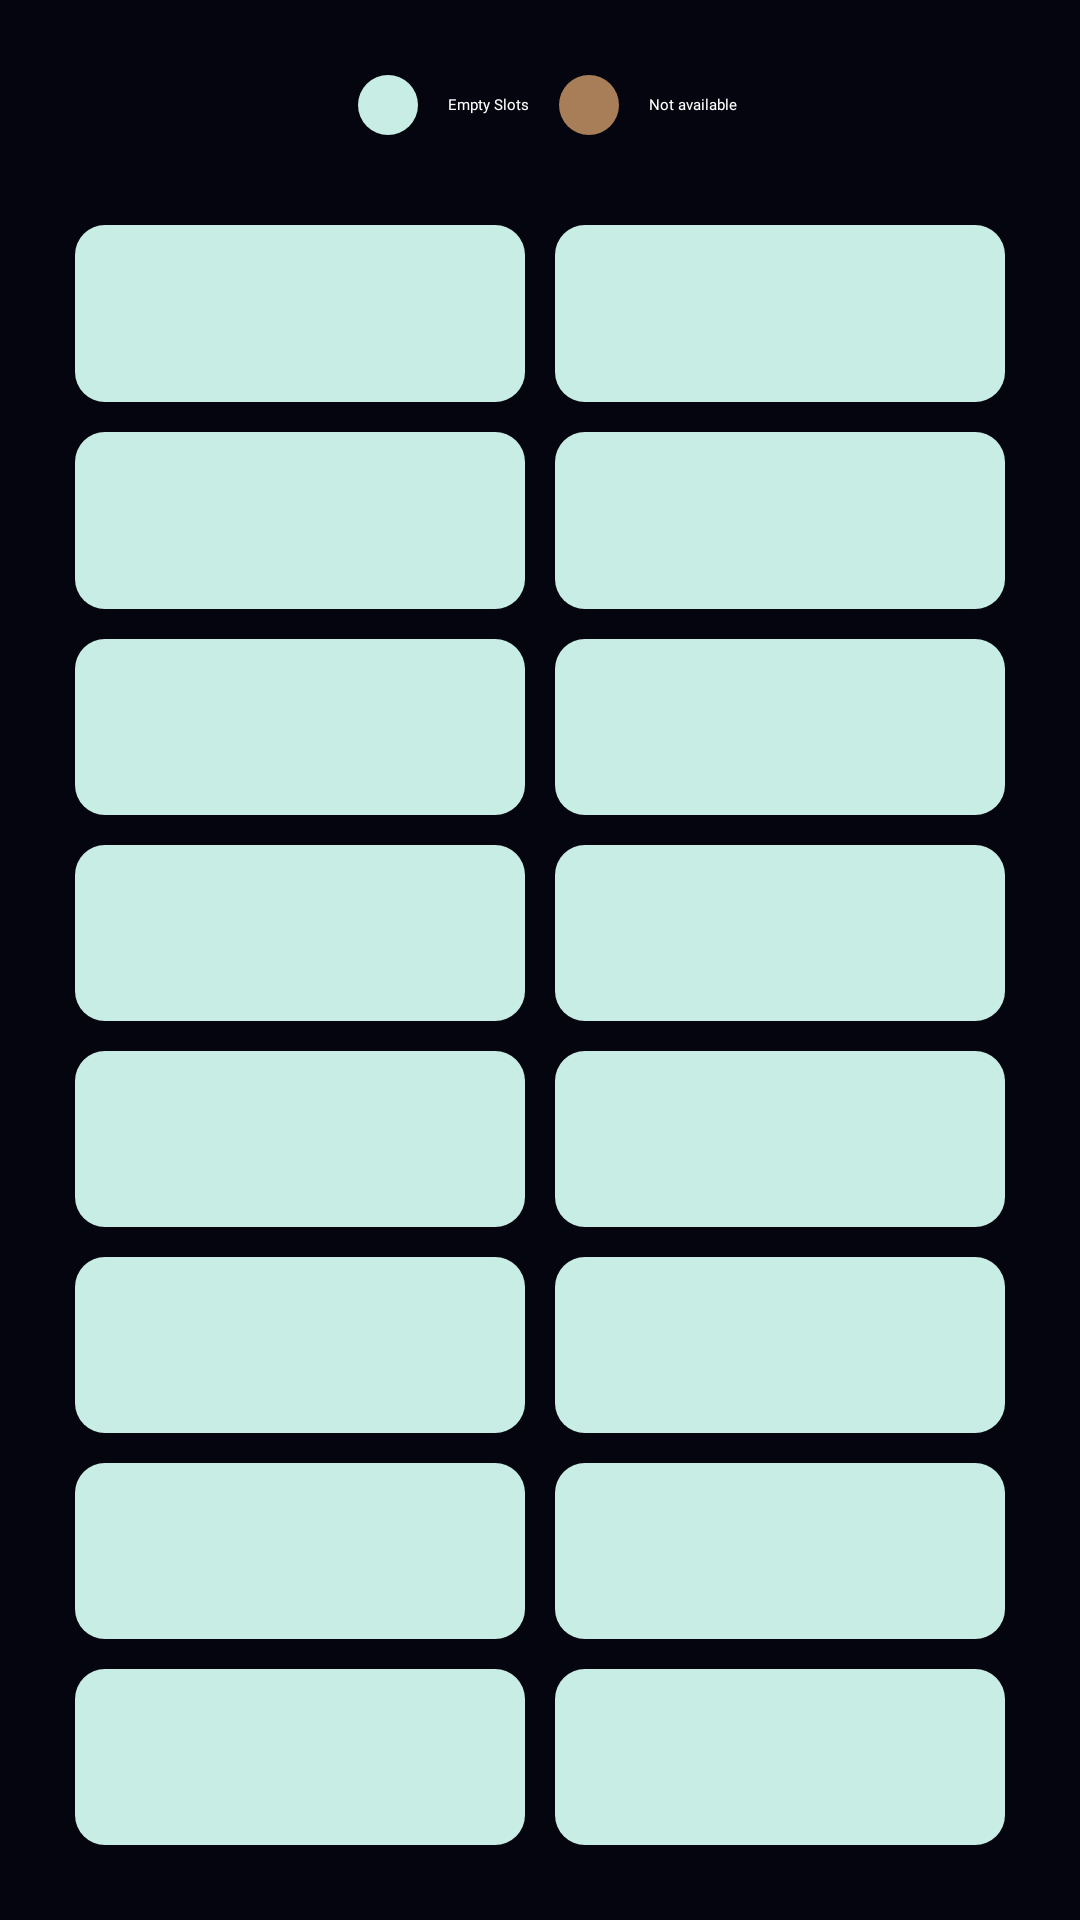

Android layout source for this screen:
<!-- AndroidManifest.xml: application theme Theme.ParkAndRide -->
<!-- res/layout/activity_parking_slot2.xml -->
<?xml version="1.0" encoding="utf-8"?>
<RelativeLayout xmlns:android="http://schemas.android.com/apk/res/android" xmlns:app="http://schemas.android.com/apk/res-auto" xmlns:aapt="http://schemas.android.com/aapt" android:background="@color/back" android:padding="10dp" android:layout_width="match_parent" android:layout_height="match_parent">
    <RelativeLayout android:layout_width="wrap_content" android:layout_height="wrap_content" android:layout_centerInParent="true">
        <LinearLayout android:orientation="horizontal" android:id="@+id/p" android:padding="10dp" android:layout_width="wrap_content" android:layout_height="wrap_content" android:baselineAligned="false" android:layout_centerHorizontal="true">
            <LinearLayout android:orientation="horizontal" android:layout_width="wrap_content" android:layout_height="wrap_content" android:layout_weight="1">
                <TextView android:background="@drawable/slotbg" android:layout_width="20dp" android:layout_height="20dp" android:layout_margin="5dp"/>
                <TextView android:textColor="@color/white" android:layout_gravity="center" android:layout_width="wrap_content" android:layout_height="wrap_content" android:text="Empty Slots" android:fontFamily="@font/adamina" android:layout_marginStart="5dp"/>
            </LinearLayout>
            <LinearLayout android:orientation="horizontal" android:layout_width="wrap_content" android:layout_height="wrap_content" android:layout_weight="1" android:layout_marginStart="5dp">
                <TextView android:background="@drawable/slotbg" android:layout_width="20dp" android:layout_height="20dp" android:layout_margin="5dp" android:backgroundTint="@color/c4"/>
                <TextView android:textColor="@color/white" android:layout_gravity="center" android:layout_width="wrap_content" android:layout_height="wrap_content" android:text="Not available" android:fontFamily="@font/adamina" android:layout_marginStart="5dp"/>
            </LinearLayout>
        </LinearLayout>
        <LinearLayout android:orientation="vertical" android:id="@+id/a1" android:layout_width="wrap_content" android:layout_height="wrap_content" android:layout_margin="10dp" android:layout_below="@+id/p" android:layout_alignParentStart="true">
            <TextView android:background="@drawable/slotbg" android:layout_width="150dp" android:layout_height="0dp" android:layout_margin="5dp" android:minHeight="120dp" android:layout_weight="1"/>
            <TextView android:background="@drawable/slotbg" android:layout_width="150dp" android:layout_height="0dp" android:layout_margin="5dp" android:minHeight="120dp" android:layout_weight="1"/>
            <TextView android:background="@drawable/slotbg" android:layout_width="150dp" android:layout_height="0dp" android:layout_margin="5dp" android:minHeight="120dp" android:layout_weight="1"/>
            <TextView android:background="@drawable/slotbg" android:layout_width="150dp" android:layout_height="0dp" android:layout_margin="5dp" android:minHeight="120dp" android:layout_weight="1"/>
            <TextView android:background="@drawable/slotbg" android:layout_width="150dp" android:layout_height="0dp" android:layout_margin="5dp" android:minHeight="120dp" android:layout_weight="1"/>
            <TextView android:background="@drawable/slotbg" android:layout_width="150dp" android:layout_height="0dp" android:layout_margin="5dp" android:minHeight="120dp" android:layout_weight="1"/>
            <TextView android:background="@drawable/slotbg" android:layout_width="150dp" android:layout_height="0dp" android:layout_margin="5dp" android:minHeight="120dp" android:layout_weight="1"/>
            <TextView android:background="@drawable/slotbg" android:layout_width="150dp" android:layout_height="0dp" android:layout_margin="5dp" android:minHeight="120dp" android:layout_weight="1"/>
        </LinearLayout>
        <LinearLayout android:orientation="vertical" android:id="@+id/a2" android:layout_width="wrap_content" android:layout_height="wrap_content" android:layout_margin="10dp" android:layout_below="@+id/p" android:layout_alignParentEnd="true">
            <TextView android:background="@drawable/slotbg" android:layout_width="150dp" android:layout_height="0dp" android:layout_margin="5dp" android:minHeight="120dp" android:layout_weight="1"/>
            <TextView android:background="@drawable/slotbg" android:layout_width="150dp" android:layout_height="0dp" android:layout_margin="5dp" android:minHeight="120dp" android:layout_weight="1"/>
            <TextView android:background="@drawable/slotbg" android:layout_width="150dp" android:layout_height="0dp" android:layout_margin="5dp" android:minHeight="120dp" android:layout_weight="1"/>
            <TextView android:background="@drawable/slotbg" android:layout_width="150dp" android:layout_height="0dp" android:layout_margin="5dp" android:minHeight="120dp" android:layout_weight="1"/>
            <TextView android:background="@drawable/slotbg" android:layout_width="150dp" android:layout_height="0dp" android:layout_margin="5dp" android:minHeight="120dp" android:layout_weight="1"/>
            <TextView android:background="@drawable/slotbg" android:layout_width="150dp" android:layout_height="0dp" android:layout_margin="5dp" android:minHeight="120dp" android:layout_weight="1"/>
            <TextView android:background="@drawable/slotbg" android:layout_width="150dp" android:layout_height="0dp" android:layout_margin="5dp" android:minHeight="120dp" android:layout_weight="1"/>
            <TextView android:background="@drawable/slotbg" android:layout_width="150dp" android:layout_height="0dp" android:layout_margin="5dp" android:minHeight="120dp" android:layout_weight="1"/>
        </LinearLayout>
    </RelativeLayout>
</RelativeLayout>
<!-- resources referenced by this layout -->
<resources>
  <color name="back">#04050e</color>
  <color name="c4">#a77e58</color>
  <color name="white">#ffffff</color>
  <!-- drawable slotbg (drawable) -->
  <?xml version="1.0" encoding="utf-8"?>
  <shape xmlns:android="http://schemas.android.com/apk/res/android" xmlns:app="http://schemas.android.com/apk/res-auto" xmlns:aapt="http://schemas.android.com/aapt">
      <corners android:radius="10dp"/>
      <solid android:color="#c7ede4"/>
  </shape>
  <style name="Theme.ParkAndRide">
          <item name="android:statusBarColor">?attr/colorPrimaryVariant</item>
          <item name="colorOnPrimary">@color/black</item>
          <item name="colorOnSecondary">@color/black</item>
          <item name="colorPrimary">@color/purple_200</item>
          <item name="colorPrimaryVariant">@color/black</item>
          <item name="colorSecondary">@color/teal_200</item>
          <item name="colorSecondaryVariant">@color/teal_200</item>
      </style>
  <color name="black">#ff000000</color>
  <color name="purple_200">#ffbb86fc</color>
  <color name="teal_200">#ff03dac5</color>
</resources>
